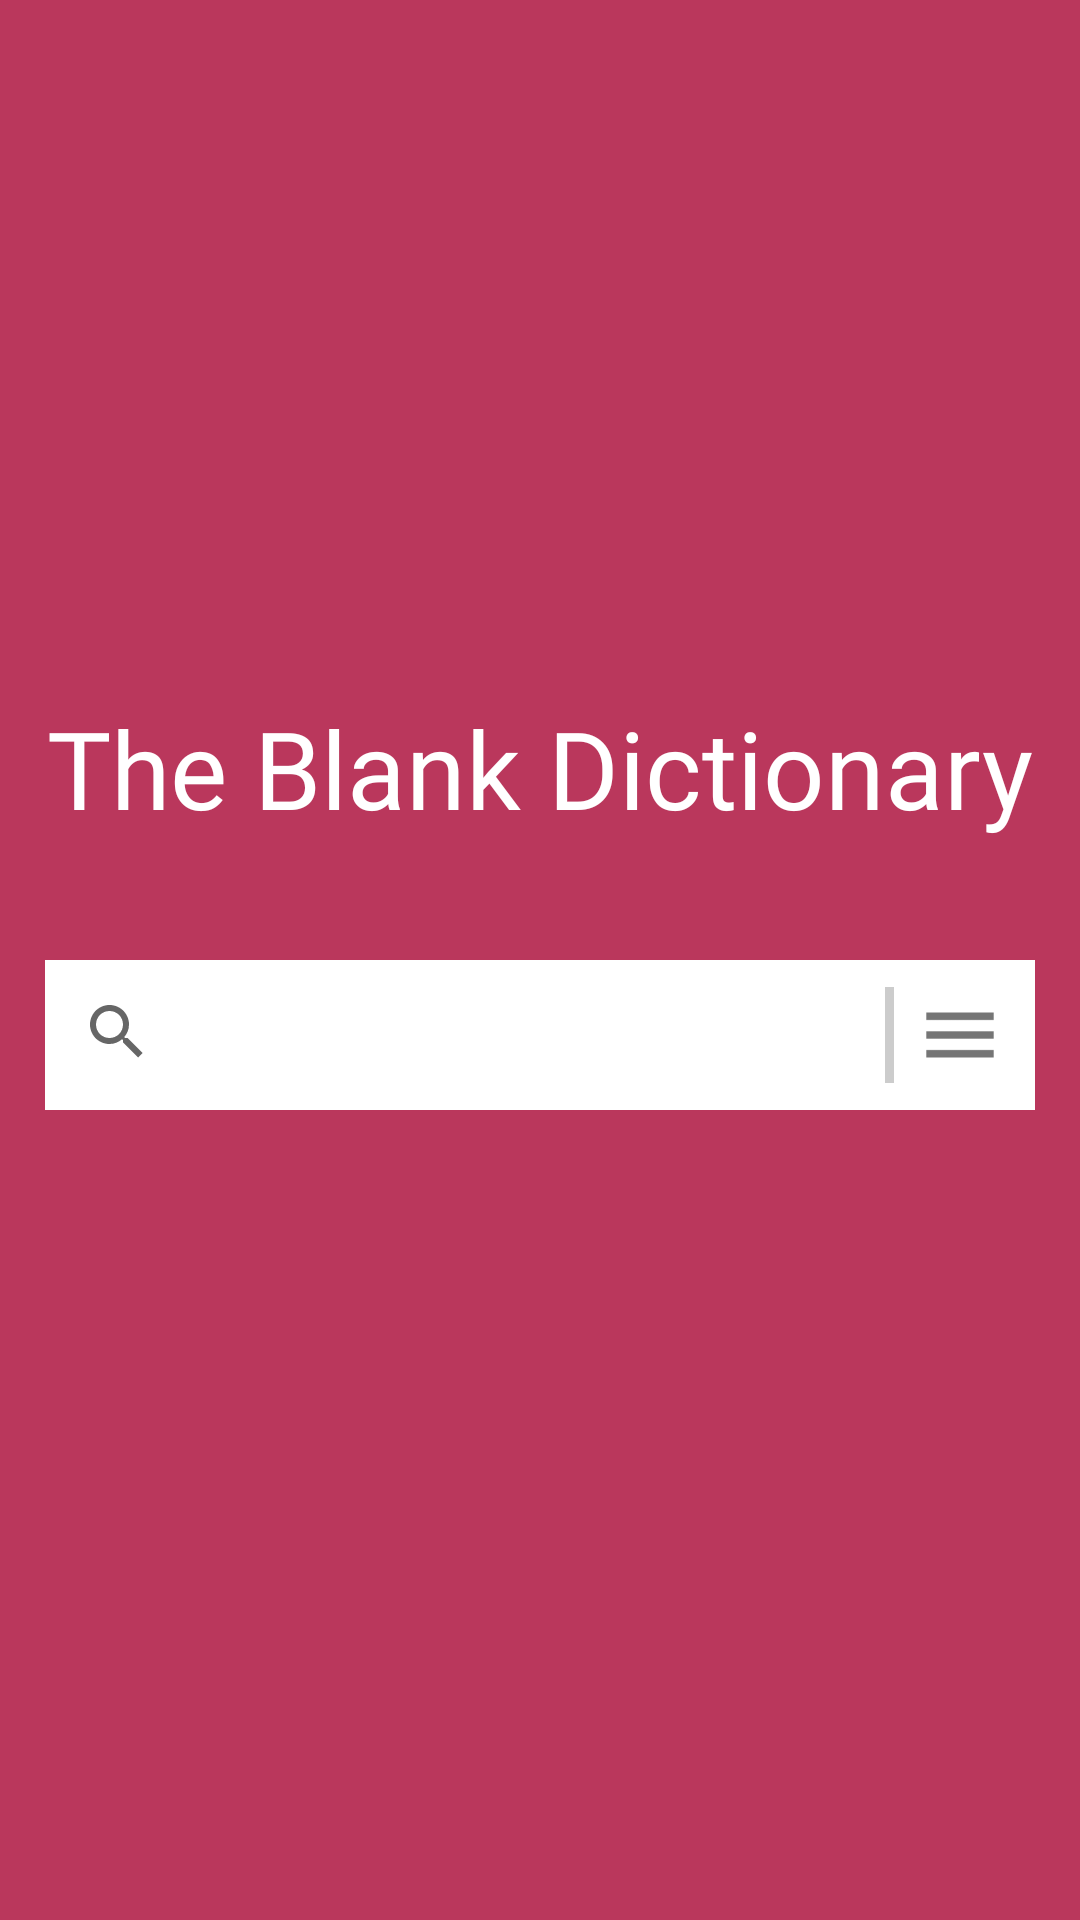

Layout XML and referenced resources for this Android screen:
<!-- AndroidManifest.xml: application theme AppTheme.NoActionBar -->
<!-- res/layout/fragment_home.xml -->
<?xml version="1.0" encoding="utf-8"?>
<RelativeLayout xmlns:android="http://schemas.android.com/apk/res/android"
    android:layout_width="match_parent"
    android:layout_height="match_parent"
    android:background="#ba375c"
    >

    <View
        android:id="@+id/anchor"
        android:layout_width="0dp"
        android:layout_height="0dp"
        android:layout_centerInParent="true" />

    <TextView
        android:id="@+id/textview_hero_dictionary_title"
        android:layout_width="wrap_content"
        android:layout_height="wrap_content"
        android:layout_above="@id/anchor"
        android:layout_centerHorizontal="true"
        android:fontFamily="@font/alegreya_sans"
        android:paddingBottom="40dp"
        android:text="@string/title"
        android:textColor="#FFFFFF"
        android:textSize="36sp" />


    <LinearLayout
        android:id="@+id/linearlayout_home_search_container"
        android:layout_width="match_parent"
        android:layout_height="50dp"
        android:layout_below="@+id/textview_hero_dictionary_title"
        android:layout_marginHorizontal="15dp"
        android:background="#FFF"
        android:orientation="horizontal">

        <SearchView
            android:id="@+id/searchview_home"
            android:layout_width="0dp"
            android:layout_height="wrap_content"
            android:layout_weight="1"
            android:imeOptions="actionNext" />

        <RelativeLayout
            android:id="@+id/relativelayout_home_translations"
            android:layout_width="50dp"
            android:layout_height="wrap_content"
            android:padding="10dp"

            android:background="@drawable/border_left">

            <ImageButton
                android:id="@+id/imagebutton_home_translations"
                android:layout_width="match_parent"
                android:layout_height="match_parent"

                android:background="@drawable/outline_menu_grey_48"
               />

        </RelativeLayout>
    </LinearLayout>


</RelativeLayout>
<!-- resources referenced by this layout -->
<resources>
  <!-- drawable border_left (drawable) -->
  <layer-list xmlns:android="http://schemas.android.com/apk/res/android">
      <item
          android:bottom="9dp"
          android:top="9dp">
          <shape android:shape="rectangle">
              <solid android:color="#cccccc" />
          </shape>
      </item>
  
      <item android:left="3dp">
          <shape android:shape="rectangle">
              <solid android:color="#fff" />
          </shape>
      </item>
  </layer-list>
  <!-- drawable outline_menu_grey_48: png bitmap (drawable-v24, 3618 bytes) -->
  <string name="title">The Blank Dictionary</string>
  <style name="AppTheme.NoActionBar">
          <item name="windowActionBar">false</item>
          <item name="windowNoTitle">true</item>
      </style>
</resources>
